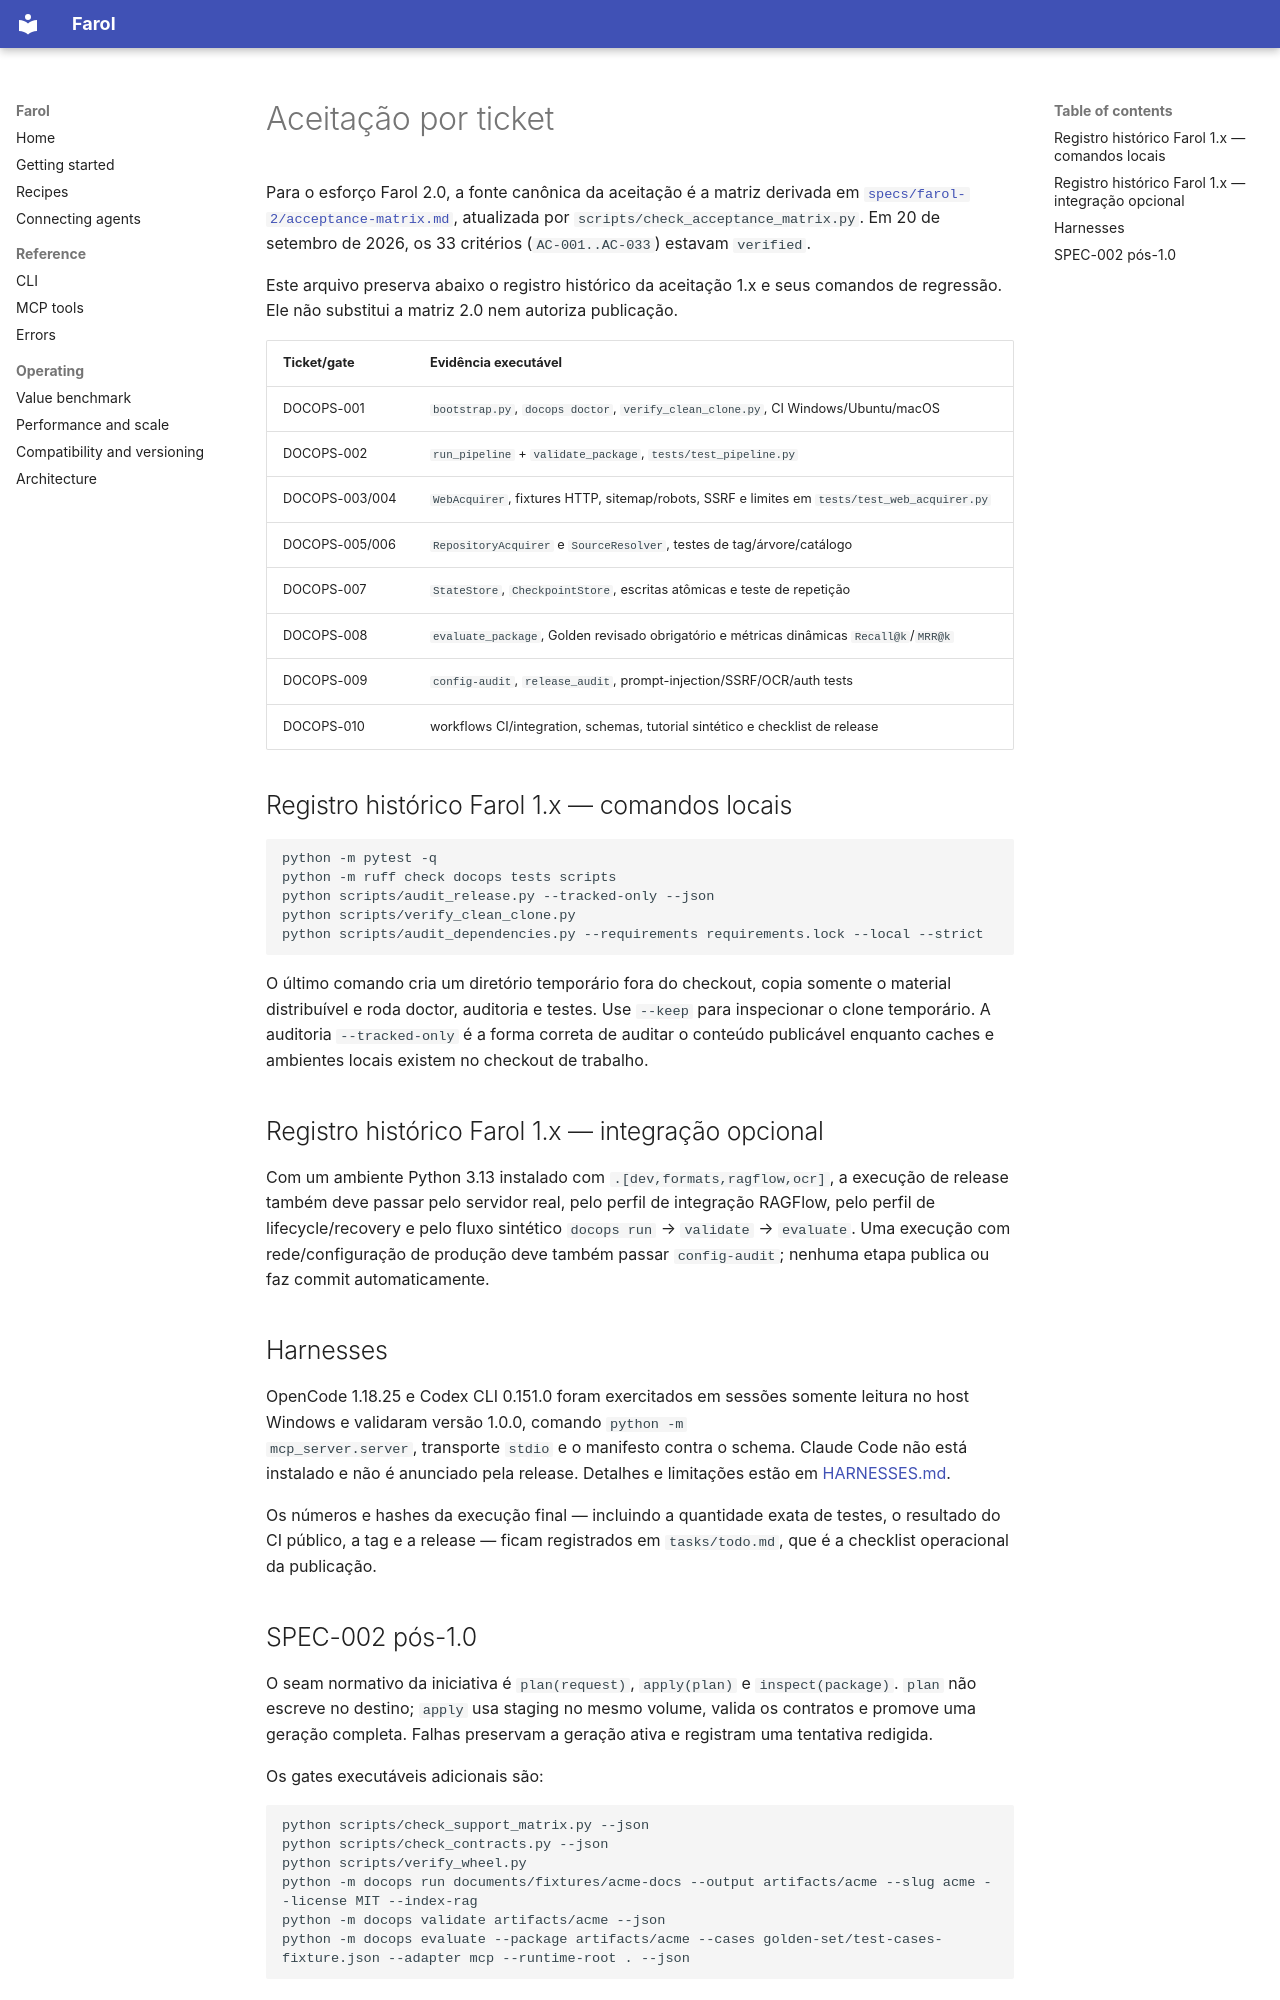

repository: VIDORETTO/farol-rag-skill-docs · page: ACCEPTANCE/index.html · generator: mkdocs

# Aceitação por ticket

Para o esforço Farol 2.0, a fonte canônica da aceitação é a matriz derivada em
[`specs/farol-2/acceptance-matrix.md`](../specs/farol-2/acceptance-matrix.md),
atualizada por `scripts/check_acceptance_matrix.py`. Em 20 de setembro de 2026,
os 33 critérios (`AC-001..AC-033`) estavam `verified`.

Este arquivo preserva abaixo o registro histórico da aceitação 1.x e seus
comandos de regressão. Ele não substitui a matriz 2.0 nem autoriza publicação.

| Ticket/gate | Evidência executável |
|---|---|
| DOCOPS-001 | `bootstrap.py`, `docops doctor`, `verify_clean_clone.py`, CI Windows/Ubuntu/macOS |
| DOCOPS-002 | `run_pipeline` + `validate_package`, `tests/test_pipeline.py` |
| DOCOPS-003/004 | `WebAcquirer`, fixtures HTTP, sitemap/robots, SSRF e limites em `tests/test_web_acquirer.py` |
| DOCOPS-005/006 | `RepositoryAcquirer` e `SourceResolver`, testes de tag/árvore/catálogo |
| DOCOPS-007 | `StateStore`, `CheckpointStore`, escritas atômicas e teste de repetição |
| DOCOPS-008 | `evaluate_package`, Golden revisado obrigatório e métricas dinâmicas `Recall@k`/`MRR@k` |
| DOCOPS-009 | `config-audit`, `release_audit`, prompt-injection/SSRF/OCR/auth tests |
| DOCOPS-010 | workflows CI/integration, schemas, tutorial sintético e checklist de release |

## Registro histórico Farol 1.x — comandos locais

```text
python -m pytest -q
python -m ruff check docops tests scripts
python scripts/audit_release.py --tracked-only --json
python scripts/verify_clean_clone.py
python scripts/audit_dependencies.py --requirements requirements.lock --local --strict
```

O último comando cria um diretório temporário fora do checkout, copia somente o
material distribuível e roda doctor, auditoria e testes. Use `--keep` para
inspecionar o clone temporário. A auditoria `--tracked-only` é a forma correta
de auditar o conteúdo publicável enquanto caches e ambientes locais existem no
checkout de trabalho.

## Registro histórico Farol 1.x — integração opcional

Com um ambiente Python 3.13 instalado com `.[dev,formats,ragflow,ocr]`, a
execução de release também deve passar pelo servidor real, pelo perfil de
integração RAGFlow, pelo perfil de lifecycle/recovery e pelo fluxo sintético
`docops run` → `validate` → `evaluate`. Uma execução com rede/configuração de
produção deve também passar `config-audit`; nenhuma etapa publica ou faz
commit automaticamente.

## Harnesses

OpenCode 1.18.25 e Codex CLI 0.151.0 foram exercitados em sessões somente
leitura no host Windows e validaram versão 1.0.0, comando `python -m
mcp_server.server`, transporte `stdio` e o manifesto contra o schema. Claude
Code não está instalado e não é anunciado pela release. Detalhes e limitações
estão em [HARNESSES.md](HARNESSES.md).

Os números e hashes da execução final — incluindo a quantidade exata de testes,
o resultado do CI público, a tag e a release — ficam registrados em
`tasks/todo.md`, que é a checklist operacional da publicação.
